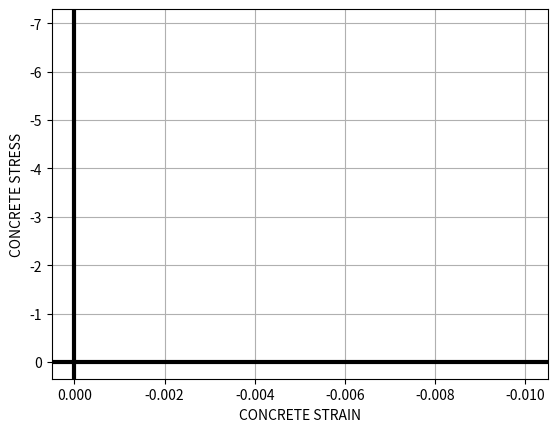

Write the Python code that produced this figure.
"""
test file
"""

import numpy as np
import matplotlib
import matplotlib.pyplot as plt
import matplotlib.animation as ani

# matplotlib.use("Qt5Agg", warn=True)


class KentPark:
    """
    Steel uniaxial material law

    Parameters
    ----------

    Attributes
    ----------

    """

    def __init__(self, fc, confined, Z, e0=0.002):
        K = 1
        e0 = abs(e0)
        self._fc = abs(fc)
        self._K = K
        self._confined = confined
        self._strain_0 = -abs(e0 * K)
        self._Z = abs(Z)
        self._strain_u = -(0.8 / abs(Z) + e0)
        self._Et = 2 * abs(fc) / self._strain_0

        # Loading index:
        #   0 => initial state
        #   1 => increasing strain
        #   2 => decreasing strain
        #   3 => strain not changing
        self._loading_index = 0
        self._strain_p = 0.0
        self._strain_r = 0.0
        self._stress_r = 0.0
        self._strain = 0.0
        self._stress = 0.0

        self._c_loading_index = 0
        self._c_strain_p = 0.0
        self._c_strain_r = 0.0
        self._c_stress_r = 0.0
        self._c_strain = 0.0
        self._c_stress = 0.0

    @classmethod
    def eu(cls, K, fc, eu, e0=0.002):
        Z = 0.8 / (abs(eu) - abs(e0))
        return cls(fc, K, Z, e0)

    def __str__(self):
        if self._K == 1:
            string = "Unconfined"
        else:
            string = "Confined"
        string += " Concrete Material:\n"
        string += "--------------------------------\n"
        string += f"K\t:\t{self._K}\n"
        string += f"fc\t:\t{self._fc}\n"
        string += f"e_0\t:\t{self._strain_0}\n"
        string += f"Z\t:\t{self._Z}\n"
        return string

    @property
    def tangent_modulus(self):
        return self._Et

    @property
    def stress(self):
        return self._stress

    @property
    def strain(self):
        return self._strain

    def update_strain(self, value):
        """
        FIXME
        """
        self._strain = value
        self._set_trial_state()

    def _set_trial_state(self):
        deps = self._strain - self._c_strain
        if abs(deps) < 1e-15:  # nearly zero
            self._loading_index = 3
        else:
            if deps < 0:
                self._loading_index = 2
            else:
                self._loading_index = 1
        reversal = self._check_reversal()
        if reversal:
            self._reverse()

    def _check_reversal(self):
        # if abs(self._strain) > 1e-15:
        #     if self._strain < 0:
        #         if self._c_loading_index in (2, 3):
        #             if self._loading_index == 1:
        #                 return True
        if abs(self._strain) > 1e-15:
            if self._c_loading_index in (2, 3):
                if self._loading_index == 1:
                    return True
            if self._c_loading_index in (1, 3):
                if self._loading_index == 2:
                    return True
        return False

    def _reverse(self):
        """
        FIXME
        """
        if self._loading_index == 2:  # unloading path DO NOT REVERSE
            return
        self._strain_r = self._c_strain
        self._stress_r = self._c_stress

        crit = self._strain_r / self._strain_0
        ep0 = self._strain_0
        if crit >= 2:
            self._strain_p = ep0 * (0.707 * (crit - 2) + 0.834)
        elif crit < 2:
            self._strain_p = ep0 * (0.145 * crit ** 2 + 0.13 * crit)

    def calculate_stress_and_tangent_modulus(self):
        eps = self._strain
        ep0 = self._strain_0
        epp = self._strain_p
        epr = self._strain_r
        epu = self._strain_u
        sgr = self._stress_r
        K = self._K
        Z = self._Z
        fc = self._fc

        # == inequality signs are reversed compared to theory becuase of the negative signs

        # positive strain
        if eps >= 0:
            self._stress = 0.0
            self._Et = 0.0
            return

        # loading path
        if eps <= epr:
            if eps >= ep0:
                stress = K * fc * (2 * eps / ep0 - (eps / ep0) ** 2)
                tangen = K * fc * (2 / ep0 - 2 * (eps / ep0 ** 2))
            # else:
            #     stress = K * fc * (1 + Z * (eps - ep0))
            #     if stress < 0.2 * K * fc:
            #         stress = 0.2 * K * fc
            #         tangen = 0
            #     else:
            #         tangen = K * fc * Z
            elif eps > epu:
                stress = K * fc * (1 + Z * (eps - ep0))
                tangen = K * fc * Z
            else:
                if self._confined:
                    stress = 0.2 * K * fc
                    tangen = 0
                else:
                    stress = 0
                    tangen = 0

        # unloading path
        else:
            if eps >= epp:
                self._stress = 0.0
                self._Et = 0.0
                return
            stress = -(sgr * eps - epp * sgr) / (epr - epp)
            tangen = -sgr / (epr - epp)

        self._stress = -1 * stress
        self._Et = -1 * tangen

    def finalize(self):
        self._c_loading_index = self._loading_index
        self._c_strain_p = self._strain_p
        self._c_strain_r = self._strain_r
        self._c_stress_r = self._stress_r
        self._c_strain = self._strain
        self._c_stress = self._stress


fiber = KentPark(
    fc=6.95,
    confined=1,
    Z=770,
    # eu=0.0037,
    e0=0.0027,
)
fiber2 = KentPark(
    fc=6.95,
    confined=0,
    Z=770,
    # eu=0.0037,
    e0=0.0027,
)

fig = plt.figure()
ax = fig.add_subplot(111)
strains = np.concatenate(
    (
        # np.linspace(0, -0.0025, num=100),
        # np.linspace(-0.0024, -0.001, num=100),
        # np.linspace(-0.0011, -0.003, num=100),
        # np.linspace(-0.0031, 0, num=100),
        # np.linspace(0, -0.009, num=100),
        # np.linspace(-0.009, 0, num=100),
        np.linspace(0, -0.01, num=100),
    )
)

stresses = list()
stresses2 = list()
for i, strain in enumerate(strains):
    fiber.update_strain(strain)
    fiber.calculate_stress_and_tangent_modulus()
    fiber.finalize()
    stresses.append(fiber.stress)
    fiber2.update_strain(strain)
    fiber2.calculate_stress_and_tangent_modulus()
    fiber2.finalize()
    stresses2.append(fiber2.stress)

line, = ax.plot(strains, stresses, "o-", color="black", mfc="none", label="unconfined")
line2, = ax.plot(strains, stresses2, "*-", color="blue", mfc="none", label="unconfined")
ax.invert_yaxis()
ax.invert_xaxis()
ax.grid()
ax.axhline(linewidth=3, color="black")
ax.axvline(linewidth=3, color="black")
ax.set(xlabel="CONCRETE STRAIN", ylabel="CONCRETE STRESS")


def update(frame):
    line.set_data(strains[:frame], stresses[:frame])
    line2.set_data(strains[:frame], stresses2[:frame])
    return (line, line2)


ani = ani.FuncAnimation(fig, update, len(strains), interval=25, blit=True)
plt.show()
